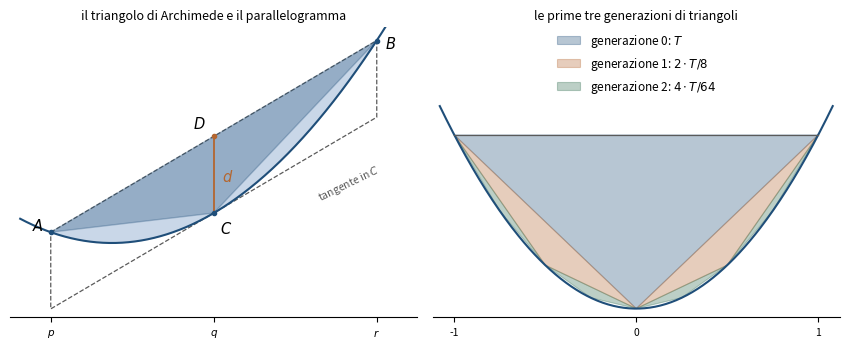

The script that saved this image: (Note: this script raises an exception after producing the figure.)
"""
fig_archimede_parabola.py — Capitolo 8, la quadratura della parabola di Archimede:
il triangolo di Archimede e le prime generazioni di triangoli inscritti.
Eseguire dalla cartella Libro/:  python3 python/fig_archimede_parabola.py
"""
import numpy as np
import matplotlib.pyplot as plt
from matplotlib.patches import Polygon

blu, rame, grigio, verde = "#1F4E79", "#B4662F", "#5A5A5A", "#2F6B4F"
chiaro = "#C9D7E8"
fig, axs = plt.subplots(1, 2, figsize=(8.6, 3.6))

# --- a sinistra: il triangolo di Archimede e il parallelogramma -----------
ax = axs[0]
p, r = -0.3, 1.3
q = (p + r) / 2
corda = lambda x: (p + r) * x - p * r          # retta AB
paral = lambda x: (p + r) * x - q**2           # retta per C parallela ad AB
x = np.linspace(p, r, 200)
ax.fill_between(x, x**2, corda(x), color=chiaro, lw=0)
par = [(p, corda(p)), (r, corda(r)), (r, paral(r)), (p, paral(p))]
ax.add_patch(Polygon(par, closed=True, fill=False, ec=grigio, ls="--",
                     lw=0.9))
A, B, C = (p, p**2), (r, r**2), (q, q**2)
ax.add_patch(Polygon([A, B, C], closed=True, fc=blu, alpha=0.30, ec=blu,
                     lw=1.0))
t = np.linspace(-0.45, 1.42, 300)
ax.plot(t, t**2, color=blu, lw=1.5)
ax.plot([q, q], [q**2, corda(q)], color=rame, lw=1.3)
for P, nome, dx, dy in ((A, "$A$", -0.09, 0.02), (B, "$B$", 0.04, -0.06),
                        (C, "$C$", 0.03, -0.17), ((q, corda(q)), "$D$",
                                                  -0.1, 0.07)):
    ax.plot(*P, "o", color=blu if nome != "$D$" else rame, ms=3)
    ax.text(P[0] + dx, P[1] + dy, nome, fontsize=10.5)
ax.text(q + 0.04, (q**2 + corda(q)) / 2 - 0.05, "$d$", fontsize=10.5,
        color=rame)
ax.text(1.0, 0.36, "tangente in $C$", fontsize=7.5, color=grigio,
        rotation=26)
ax.set_title("il triangolo di Archimede e il parallelogramma", fontsize=9)
ax.set_xlim(-0.5, 1.5); ax.set_ylim(-0.62, 1.8)
ax.set_xticks([p, q, r]); ax.set_xticklabels(["$p$", "$q$", "$r$"])
ax.set_yticks([])

# --- a destra: le generazioni di triangoli inscritti --------------------
ax = axs[1]
colori = (blu, rame, verde)
etichette = ("generazione 0: $T$", "generazione 1: $2\\cdot T/8$",
             "generazione 2: $4\\cdot T/64$")
for k, (col, lab) in enumerate(zip(colori, etichette)):
    nodi = np.linspace(-1, 1, 2**k + 1)
    for a, b in zip(nodi[:-1], nodi[1:]):
        m = (a + b) / 2
        tri = [(a, a**2), (b, b**2), (m, m**2)]
        ax.add_patch(Polygon(tri, closed=True, fc=col, alpha=0.32, ec=col,
                             lw=0.8, label=lab if a == -1 else None))
t = np.linspace(-1.08, 1.08, 300)
ax.plot(t, t**2, color=blu, lw=1.5)
ax.plot([-1, 1], [1, 1], color=grigio, lw=0.9)
ax.legend(loc="upper center", fontsize=8.5, frameon=False, ncol=1,
          bbox_to_anchor=(0.5, 1.02))
ax.set_title("le prime tre generazioni di triangoli", fontsize=9)
ax.set_xlim(-1.12, 1.12); ax.set_ylim(-0.05, 1.62)
ax.set_xticks([-1, 0, 1]); ax.set_yticks([])
for a in axs:
    a.tick_params(labelsize=7.5)
    for s in ("top", "right", "left"):
        a.spines[s].set_visible(False)
fig.tight_layout()
fig.savefig("figure/archimede_parabola.png", dpi=220)
